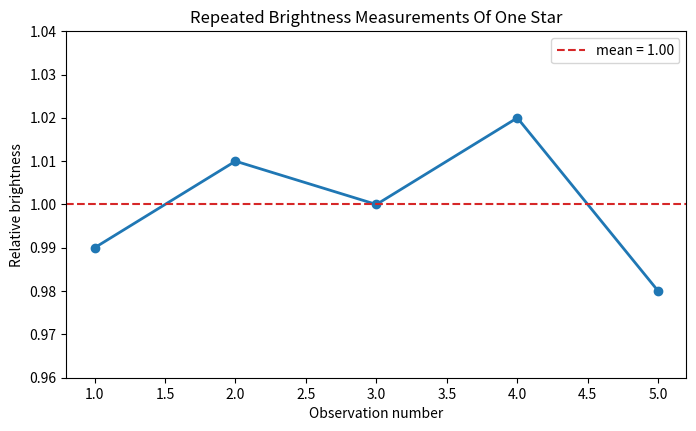
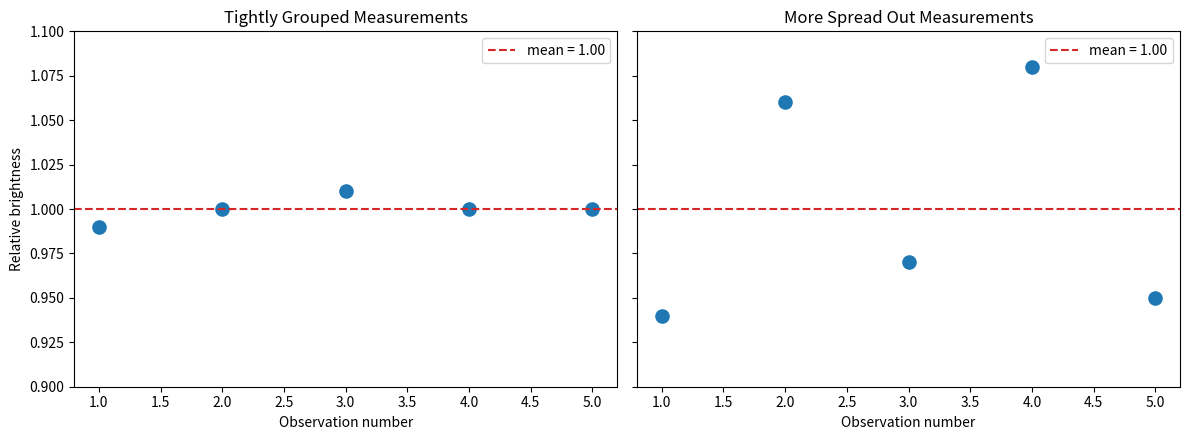
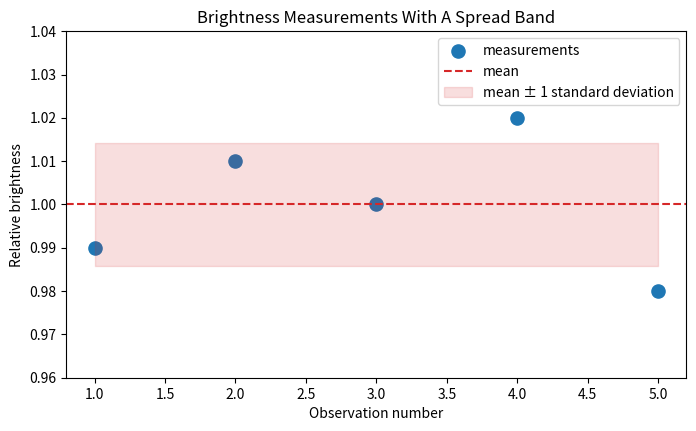
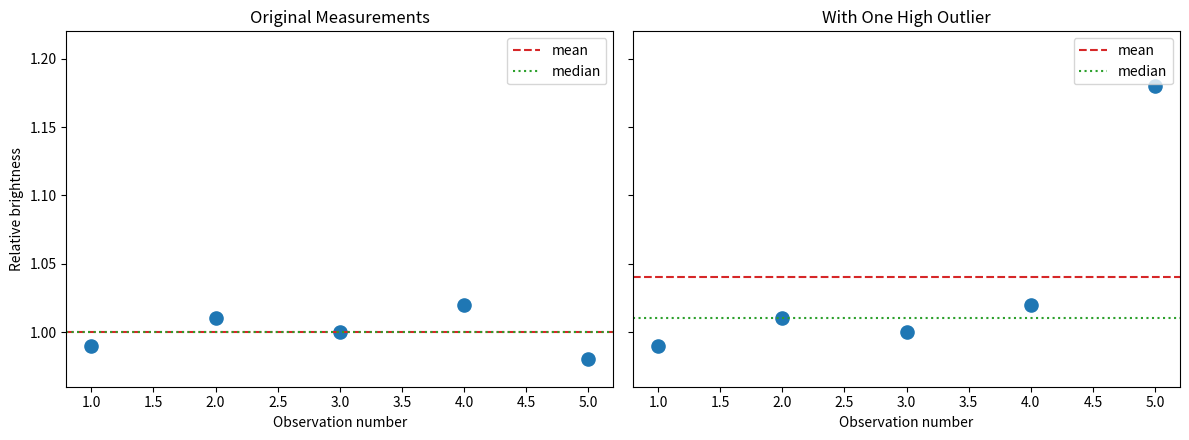

The matplotlib source for these figures, in order:
brightness = [0.99, 1.01, 1.00, 1.02, 0.98]
brightness


mean_brightness = sum(brightness) / len(brightness)
print("Mean brightness:", mean_brightness)


sorted_brightness = sorted(brightness)
middle_index = len(sorted_brightness) // 2
median_brightness = sorted_brightness[middle_index]

print("Sorted measurements:", sorted_brightness)
print("Median brightness:", median_brightness)


brightness_range = max(brightness) - min(brightness)
print("Smallest brightness:", min(brightness))
print("Largest brightness:", max(brightness))
print("Range:", brightness_range)


import matplotlib.pyplot as plt

observation_numbers = [1, 2, 3, 4, 5]

plt.figure(figsize=(8, 4.5))
plt.plot(observation_numbers, brightness, marker="o", linewidth=2)
plt.axhline(mean_brightness, color="tab:red", linestyle="--", label="mean = 1.00")
plt.title("Repeated Brightness Measurements Of One Star")
plt.xlabel("Observation number")
plt.ylabel("Relative brightness")
plt.ylim(0.96, 1.04)
plt.legend()
plt.show()


deviations = [value - mean_brightness for value in brightness]

for observation, value, deviation in zip(observation_numbers, brightness, deviations):
    print(f"Observation {observation}: brightness = {value:.2f}, deviation from mean = {deviation:+.2f}")


tight_measurements = [0.99, 1.00, 1.01, 1.00, 1.00]
wide_measurements = [0.94, 1.06, 0.97, 1.08, 0.95]

tight_mean = sum(tight_measurements) / len(tight_measurements)
wide_mean = sum(wide_measurements) / len(wide_measurements)

fig, axes = plt.subplots(1, 2, figsize=(12, 4.5), sharey=True)

axes[0].scatter(observation_numbers, tight_measurements, s=90)
axes[0].axhline(tight_mean, color="tab:red", linestyle="--", label=f"mean = {tight_mean:.2f}")
axes[0].set_title("Tightly Grouped Measurements")
axes[0].set_xlabel("Observation number")
axes[0].set_ylabel("Relative brightness")
axes[0].legend()

axes[1].scatter(observation_numbers, wide_measurements, s=90)
axes[1].axhline(wide_mean, color="tab:red", linestyle="--", label=f"mean = {wide_mean:.2f}")
axes[1].set_title("More Spread Out Measurements")
axes[1].set_xlabel("Observation number")
axes[1].legend()

plt.ylim(0.90, 1.10)
plt.tight_layout()
plt.show()

print("Tight mean:", tight_mean)
print("Wide mean:", wide_mean)


squared_deviations = [deviation ** 2 for deviation in deviations]
variance = sum(squared_deviations) / len(squared_deviations)

for observation, deviation, squared in zip(observation_numbers, deviations, squared_deviations):
    print(f"Observation {observation}: deviation = {deviation:+.2f}, squared deviation = {squared:.4f}")

print("Variance:", variance)


standard_deviation = variance ** 0.5
print("Standard deviation:", standard_deviation)


upper_band = mean_brightness + standard_deviation
lower_band = mean_brightness - standard_deviation

plt.figure(figsize=(8, 4.5))
plt.scatter(observation_numbers, brightness, s=90, label="measurements")
plt.axhline(mean_brightness, color="tab:red", linestyle="--", label="mean")
plt.fill_between(
    observation_numbers,
    lower_band,
    upper_band,
    color="tab:red",
    alpha=0.15,
    label="mean ± 1 standard deviation",
)
plt.title("Brightness Measurements With A Spread Band")
plt.xlabel("Observation number")
plt.ylabel("Relative brightness")
plt.ylim(0.96, 1.04)
plt.legend()
plt.show()


import numpy as np

brightness_array = np.array(brightness)

print("Mean:", np.mean(brightness_array))
print("Median:", np.median(brightness_array))
print("Range:", np.max(brightness_array) - np.min(brightness_array))
print("Variance:", np.var(brightness_array))
print("Standard deviation:", np.std(brightness_array))


brightness_with_outlier = [0.99, 1.01, 1.00, 1.02, 1.18]

mean_with_outlier = np.mean(brightness_with_outlier)
median_with_outlier = np.median(brightness_with_outlier)

print("Original mean:", np.mean(brightness_array))
print("Mean with outlier:", mean_with_outlier)
print()
print("Original median:", np.median(brightness_array))
print("Median with outlier:", median_with_outlier)


fig, axes = plt.subplots(1, 2, figsize=(12, 4.5), sharey=True)

axes[0].scatter(observation_numbers, brightness, s=90)
axes[0].axhline(np.mean(brightness), color="tab:red", linestyle="--", label="mean")
axes[0].axhline(np.median(brightness), color="tab:green", linestyle=":", label="median")
axes[0].set_title("Original Measurements")
axes[0].set_xlabel("Observation number")
axes[0].set_ylabel("Relative brightness")
axes[0].legend()

axes[1].scatter(observation_numbers, brightness_with_outlier, s=90)
axes[1].axhline(mean_with_outlier, color="tab:red", linestyle="--", label="mean")
axes[1].axhline(median_with_outlier, color="tab:green", linestyle=":", label="median")
axes[1].set_title("With One High Outlier")
axes[1].set_xlabel("Observation number")
axes[1].legend()

plt.ylim(0.96, 1.22)
plt.tight_layout()
plt.show()


practice_brightness = [1.04, 1.00, 1.02, 0.99, 1.01]

# Exercise 1: calculate the mean.
practice_mean = None

# Exercise 2: calculate the median.
practice_median = None

# Exercise 3: calculate the range.
practice_range = None

print("Mean:", practice_mean)
print("Median:", practice_median)
print("Range:", practice_range)
